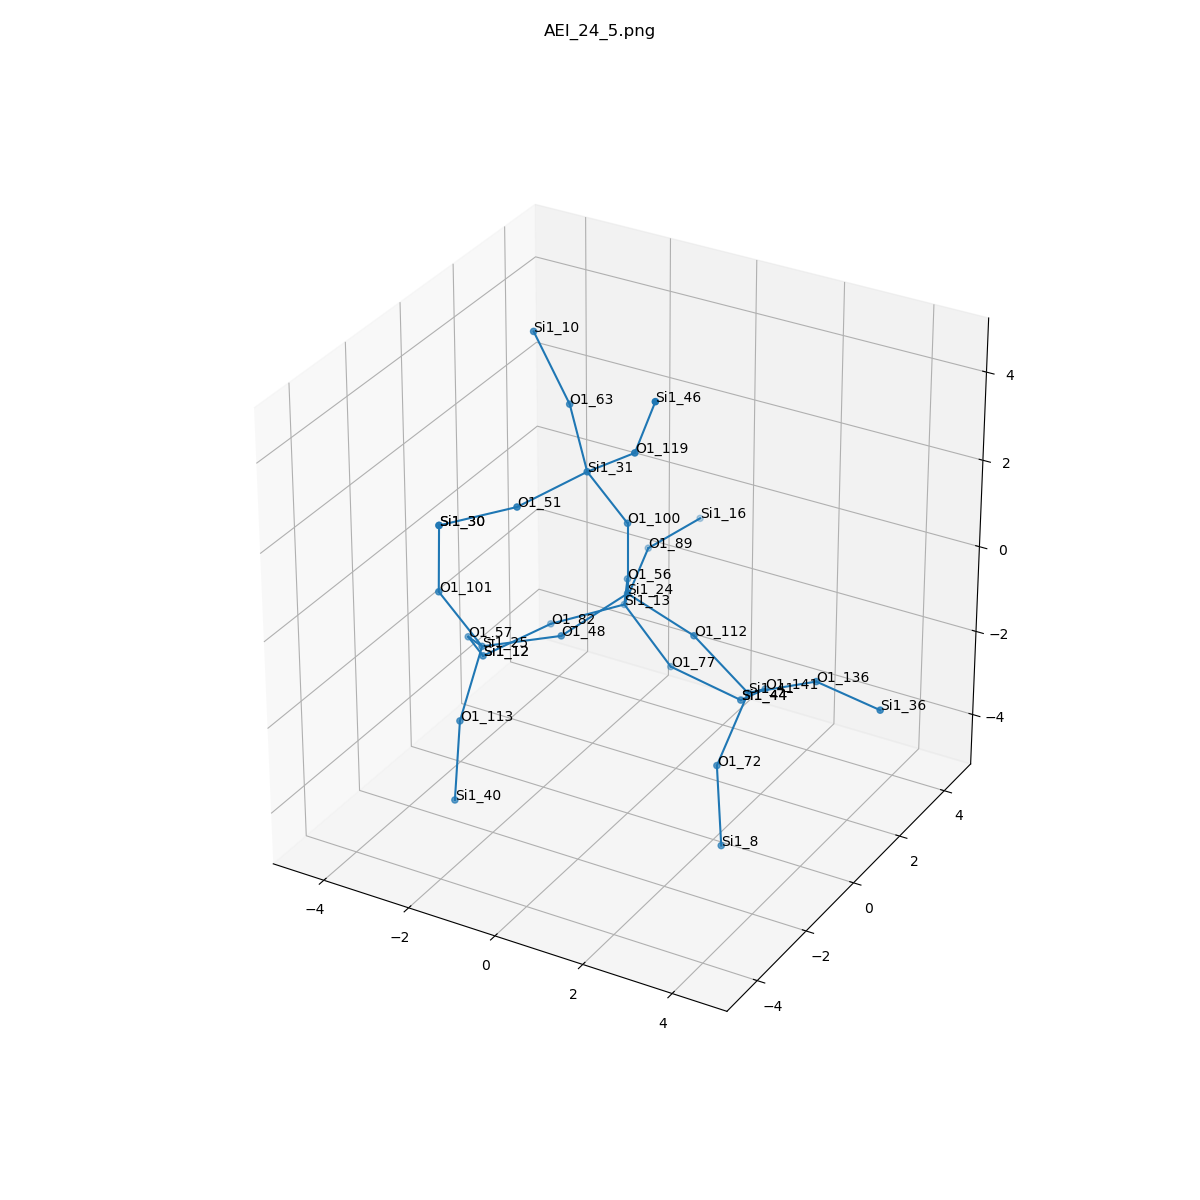

Data behind this chart, as committed beside it:
, neighbor_num, isite, atom, x, y, z, front_index
0, 0, 24, Si1, 0.0, 0.0, 0.0, 
1, 1, 100, O1, 1.1102230246251565e-16, 0.0, 1.611, 0.0
2, 1, 56, O1, -0.7605, 1.313, -0.5336, 0.0
3, 1, 48, O1, -0.7569, -1.316, -0.5361, 0.0
4, 1, 112, O1, 1.519, 6.162975822039155e-33, -0.5336, 0.0
5, 2, 31, Si1, -0.5048, -0.7019, 2.969, 1.0
6, 2, 13, Si1, -1.344, 2.197, -1.747, 2.0
7, 2, 25, Si1, -2.177, -2.008, -0.8448, 3.0
8, 2, 41, Si1, 2.6, 0.2869, -1.692, 4.0
9, 3, 63, O1, -1.489, 0.3, 3.754, 5.0
10, 3, 119, O1, 0.7658, -1.047, 3.896, 5.0
11, 3, 51, O1, -1.292, -2.06, 2.611, 5.0
12, 3, 89, O1, -1.636, 3.691, -1.226, 6.0
13, 3, 77, O1, -0.2706, 2.243, -2.945, 6.0
14, 3, 82, O1, -2.714, 1.539, -2.278, 6.0
15, 3, 101, O1, -2.802, -2.584, 0.5234, 7.0
16, 3, 57, O1, -3.181, -0.9194, -1.473, 7.0
17, 3, 113, O1, -1.969, -3.217, -1.887, 7.0
18, 3, 141, O1, 2.244, 1.673, -2.429, 8.0
19, 3, 136, O1, 4.067, 0.3898, -1.037, 8.0
20, 3, 72, O1, 2.571, -0.9149, -2.761, 8.0
21, 4, 10, Si1, -2.488, 0.607, 4.98, 9.0
22, 4, 46, Si1, 1.405, -1.375, 5.337, 10.0
23, 4, 30, Si1, -2.682, -2.71, 2.125, 11.0
24, 4, 16, Si1, -1.288, 5.263, -1.177, 12.0
25, 4, 44, Si1, 1.252, 2.472, -3.412, 13.0
26, 4, 12, Si1, -3.526, 0.1855, -2.594, 14.0
27, 4, 30, Si1, -2.682, -2.71, 2.125, 15.0
28, 4, 12, Si1, -3.526, 0.1855, -2.594, 16.0
29, 4, 40, Si1, -1.784, -3.756, -3.393, 17.0
30, 4, 44, Si1, 1.252, 2.472, -3.412, 18.0
31, 4, 36, Si1, 5.647, 0.08348, -1.059, 19.0
32, 4, 8, Si1, 2.994, -1.47, -4.212, 20.0
